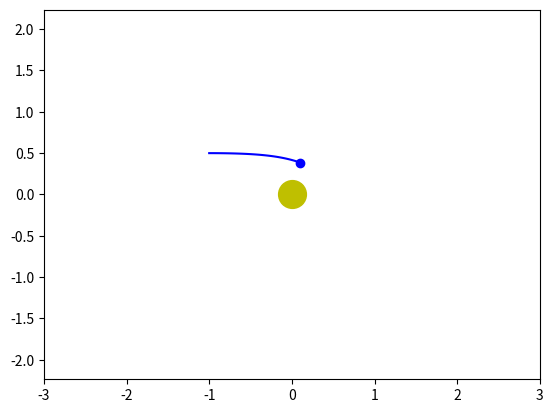

Here is the Python script that generated this plot:
import numpy as np
from scipy.integrate import odeint
import matplotlib.pyplot as plt
from matplotlib.animation import FuncAnimation
frames = 50

t = np.linspace(0, 10, frames)


def move_func(s, t):
    x, v_x, y, v_y = s
    dx_dt = v_x
    dv_xdt =  k * Q *q * x / (x**2 + y**2)**(3/2)
    dy_dt = v_y
    dv_ydt =  k * Q * q * y / (x**2 + y**2)**(3/2)
    return dx_dt, dv_xdt, dy_dt, dv_ydt

M = 40*10**(-3)
k = 9*10**9
Q = 3 * 10**(-6)
q = -6.67 * 10**(-8)
x0 = -1
v_x0 = 0.1
y0 = 0.5
v_y0 = 0
s0 = x0, v_x0, y0, v_y0
sol = odeint(move_func, s0, t)

fig, ax = plt.subplots()
ball, = plt.plot([], [], 'o', color = 'b')
ball_line, = plt.plot([], [], '-', color = 'b')
plt.plot([0], [0], 'o', color='y', ms =20)
def animate(i):
    ball.set_data([sol[i][0]], [sol[i][2]])
    ball_line.set_data(sol[:i, 0], sol[:i, 2])
ani = FuncAnimation(fig, animate, frames = frames, interval = 30)
plt.axis('equal')
edge = 3
ax.set_xlim(-edge, edge)
ax.set_ylim(-edge, edge)
ani.save('earth_sun.gif', writer='pillow')
